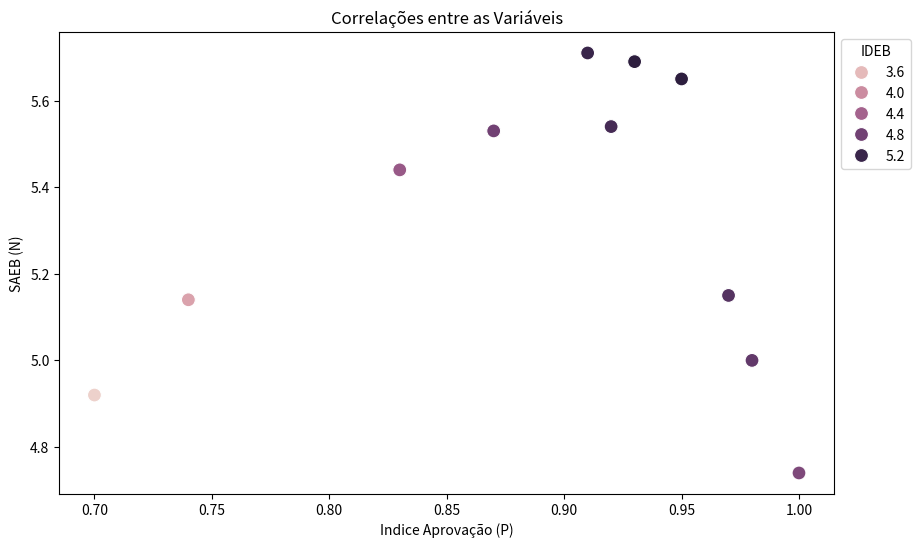

The script that saved this image:
import pandas as pd
import matplotlib.pyplot as plt
import seaborn as sns

data = {
    'Ano': [2005, 2007, 2009, 2011, 2013, 2015, 2017, 2019, 2021, 2023, 2025],
    'Indice Aprovação (P)': [0.70, 0.74, 0.83, 0.87, 0.91, 0.92, 0.93, 0.95, 0.97, 0.98, 1.00],
    'SAEB (N)': [4.92, 5.14, 5.44, 5.53, 5.71, 5.54, 5.69, 5.65, 5.15, 5.00, 4.74],
    'IDEB': [3.4, 3.8, 4.5, 4.8, 5.2, 5.1, 5.3, 5.3, 5.0, 4.9, 4.7]
}

df = pd.DataFrame(data)

print(df)

plt.figure(figsize=(10, 6))

sns.scatterplot(data=df, x='Indice Aprovação (P)', y='SAEB (N)', hue='IDEB', s=100)

plt.xlabel('Indice Aprovação (P)')
plt.ylabel('SAEB (N)')
plt.title('Correlações entre as Variáveis')
plt.legend(title='IDEB', loc='upper left', bbox_to_anchor=(1, 1))

plt.show()
